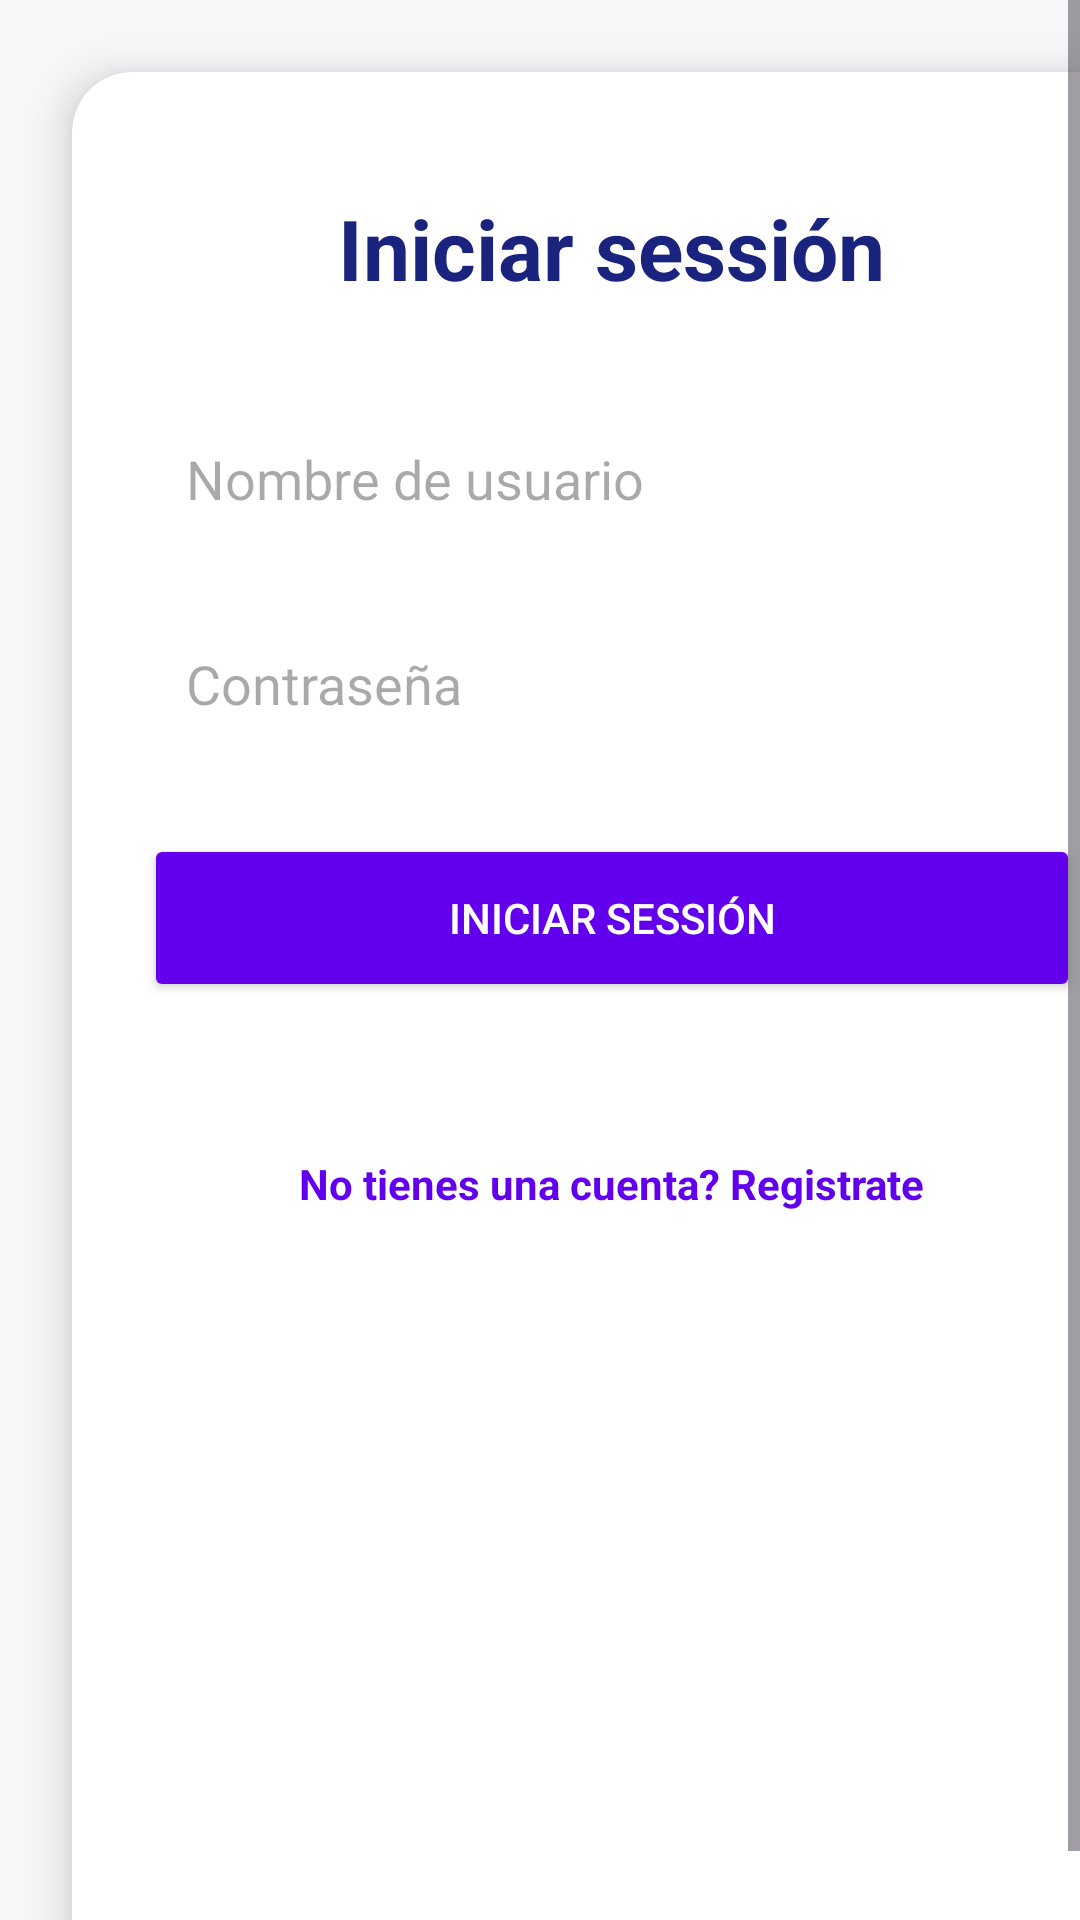

The Android layout XML behind this screen, and the referenced resources:
<!-- AndroidManifest.xml: application theme Theme.Projecte -->
<!-- res/layout/activity_login.xml -->
<?xml version="1.0" encoding="utf-8"?>
<ScrollView xmlns:android="http://schemas.android.com/apk/res/android"
    xmlns:app="http://schemas.android.com/apk/res-auto"
    android:layout_width="match_parent"
    android:layout_height="match_parent"
    android:background="#F5F7F9"
    android:fillViewport="true">

    <androidx.cardview.widget.CardView
        android:layout_width="match_parent"
        android:layout_height="wrap_content"
        android:layout_margin="24dp"
        app:cardCornerRadius="20dp"
        app:cardElevation="8dp">

        <LinearLayout
            android:layout_width="match_parent"
            android:layout_height="wrap_content"
            android:orientation="vertical"
            android:padding="24dp">

            <TextView
                android:id="@+id/tvTitol"
                android:layout_width="wrap_content"
                android:layout_height="wrap_content"
                android:text="Iniciar sessión"
                android:textSize="28sp"
                android:textStyle="bold"
                android:textColor="#1A237E"
                android:layout_gravity="center"
                android:layout_marginTop="16dp"
                android:layout_marginBottom="32dp"/>

            <EditText
                android:id="@+id/etNom"
                android:layout_width="match_parent"
                android:layout_height="wrap_content"
                android:hint="Nombre de usuario"
                android:inputType="text"
                android:background="@drawable/bg_edittext_rounded"
                android:padding="14dp"
                android:layout_marginBottom="16dp"/>

            <EditText
                android:id="@+id/etContrasenya"
                android:layout_width="match_parent"
                android:layout_height="wrap_content"
                android:hint="Contraseña"
                android:inputType="textPassword"
                android:background="@drawable/bg_edittext_rounded"
                android:padding="14dp"
                android:layout_marginBottom="24dp"/>

            <Button
                android:id="@+id/btnLogin"
                android:layout_width="match_parent"
                android:layout_height="56dp"
                android:text="Iniciar sessión"
                android:textColor="#FFFFFF"
                android:backgroundTint="#6200EE"
                app:cornerRadius="30dp"/>

            <TextView
                android:id="@+id/tvError"
                android:layout_width="match_parent"
                android:layout_height="wrap_content"
                android:text=""
                android:textColor="#D32F2F"
                android:textAlignment="center"
                android:layout_marginTop="16dp"/>

            <TextView
                android:id="@+id/tvAnarARegistre"
                android:layout_width="wrap_content"
                android:layout_height="wrap_content"
                android:text="No tienes una cuenta? Registrate"
                android:textColor="#6200EE"
                android:textStyle="bold"
                android:padding="8dp"
                android:layout_gravity="center"
                android:layout_marginTop="8dp"/>
        </LinearLayout>
    </androidx.cardview.widget.CardView>
</ScrollView>
<!-- resources referenced by this layout -->
<resources>
  <style name="Theme.Projecte" parent="Base.Theme.Projecte" />
  <style name="Base.Theme.Projecte" parent="Theme.Material3.DayNight.NoActionBar">
          
          
      </style>
</resources>
